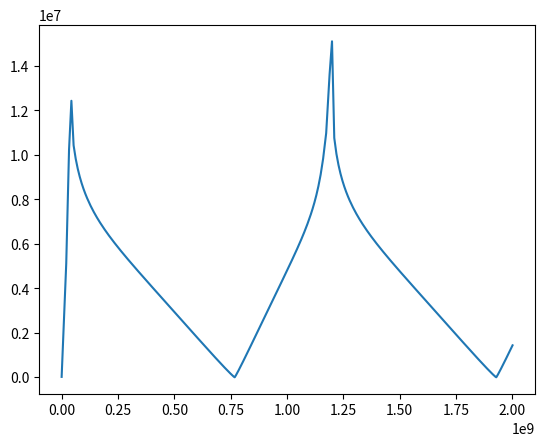
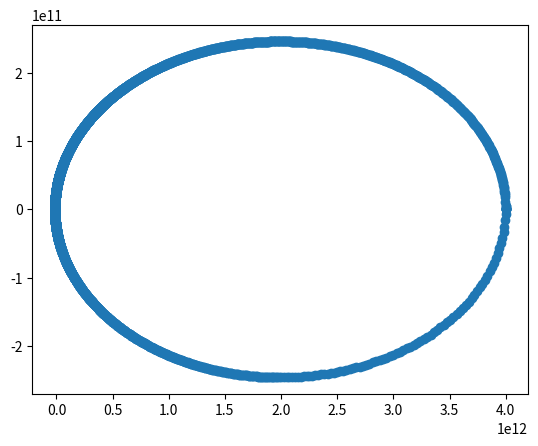

Here is the Python script that generated these plots, in order:
import numpy as np
from scipy.constants import gravitational_constant
import matplotlib.pyplot as plt
# from tqdm import tqdm
from tqdm.auto import tqdm

class runge_kutta:
    def __init__(
            self, 
            a:float, 
            b:float, 
            N:int,
            cond_init:list,
            delta:int):
        """TODO

        Args:
            a (float): Borne inférieure.
            b (float): Borne supérieure.
            N (int): Nombre de points.
            cond_init (list): Conditions initiales du problème.
        """
        self.a = a
        self.b = b 
        self.N = N 
        self.h = (self.b-self.a)/self.N
        self.og_h = self.h
        self.cond_init = cond_init
        self.delta = delta
        # self.tpoints = np.arange(self.a,self.b,self.h)
        # self.tpoints = [0]


    def f(self, cond_ini:list)->np:
        """
        TODO
        Returns:
            np: Array contenant les nouvelles conditions initiales.
        """
        masse_soleil = 1.98840987e+30
        r = np.sqrt(cond_ini[0]**2 + cond_ini[2]**2+ cond_ini[4]**2)

        f2x =  -(masse_soleil * gravitational_constant) *cond_ini[0]/(r**3)
        f1x = cond_ini[1]

        f2y =  -(masse_soleil * gravitational_constant) *cond_ini[2]/(r**3)
        f1y = cond_ini[3]

        f2z =  -(masse_soleil * gravitational_constant) *cond_ini[4]/(r**3)
        f1z = cond_ini[5]

        return np.array([f1x, f2x, f1y, f2y, f1z, f2z])





    def runge_kutta(self, h, initial_conditions):
        k1 = h * self.f(initial_conditions)
        k2 = h * self.f(initial_conditions+0.5*k1)
        k3 = h * self.f(initial_conditions+0.5*k2)
        k4 = h * self.f(initial_conditions+k3)
        return k1, k2, k3, k4
        


    def simulation(self):
        """Méthode de Runge-Kutta."""
        xpoints = []
        vxpoints = []
        ypoints = []
        vypoints = []
        zpoints = []
        vzpoints = []
        h_values = []
        tpoints = [0]

        def rho(i, j):
            eps_x = abs(i[0]-j[0])/30
            eps_y = abs(i[2]-j[2])/30
            eps_z = abs(i[4]-j[4])/30
            return self.h * self.delta / np.sqrt(eps_x**2 + eps_y**2 + eps_z**2)
        
        def h_prime(rho, h):
            return h * rho**0.25


        while tpoints[-1] < self.b:
            
        # for t in tqdm(self.tpoints):
            xpoints.append(self.cond_init[0])
            vxpoints.append(self.cond_init[1])

            ypoints.append(self.cond_init[2])
            vypoints.append(self.cond_init[3])
            
            zpoints.append(self.cond_init[4])
            vzpoints.append(self.cond_init[5])
            
            h_values.append(self.h)

            # h + h
            k1_h, k2_h, k3_h, k4_h = self.runge_kutta(self.h, self.cond_init)
            cond_init_h = self.cond_init + (k1_h+2*k2_h+2*k3_h+k4_h)/6

            k1_h_p_h, k2_h_p_h, k3_h_p_h, k4_h_p_h = self.runge_kutta(self.h, cond_init_h)            
            cond_init_h_p_h = cond_init_h + (k1_h_p_h+2*k2_h_p_h+2*k3_h_p_h+k4_h_p_h)/6


            # 2h
            k1_2h, k2_2h, k3_2h, k4_2h = self.runge_kutta(2 * self.h, self.cond_init)
            cond_init_2h = self.cond_init + (k1_2h+2*k2_2h+2*k3_2h+k4_2h)/6

            # Calcul rho
            p = rho(cond_init_h_p_h, cond_init_2h)

            h_pri = h_prime(p, self.h)

            if p >= 1:
                self.cond_init = cond_init_h_p_h
                
                self.h = min(2* self.h, h_pri)


            else:
                k1, k2, k3, k4 = self.runge_kutta(h_pri, self.cond_init)
                self.cond_init += (k1+2*k2+2*k3+k4)/6
                self.h = h_pri

            
            new_time = tpoints[-1] + self.h
            tpoints.append(new_time)


        return tpoints[1:], xpoints, vxpoints, ypoints, vypoints, zpoints, vzpoints, h_values



if __name__ == "__main__":
    t, x, vx, y, vy, z, vz, h = runge_kutta(0, 2e9, 1E05, [4e12, 0, 0, 500, 0, 0], 1E-06).simulation()

    plt.plot(t, h)
    plt.show()

    plt.scatter(x,y)
    

    # plt.plot(x, y)
    plt.show()
    
    
    

    # fig = plt.figure()
    # ax = plt.axes()
    # # ax = plt.axes(projection='3d')

    # # ax.plot(t, x, label="x")
    # # ax.plot(t, y, label="y")
    # ax.plot(x, y)
    # ax.scatter(0, 0, c="red", label="Soleil")
    # ax.set_xlabel("x [m]")
    # ax.set_ylabel("y [m]")
    # # ax.set_zlabel("z [m]")
    # plt.legend()
    # plt.show()
